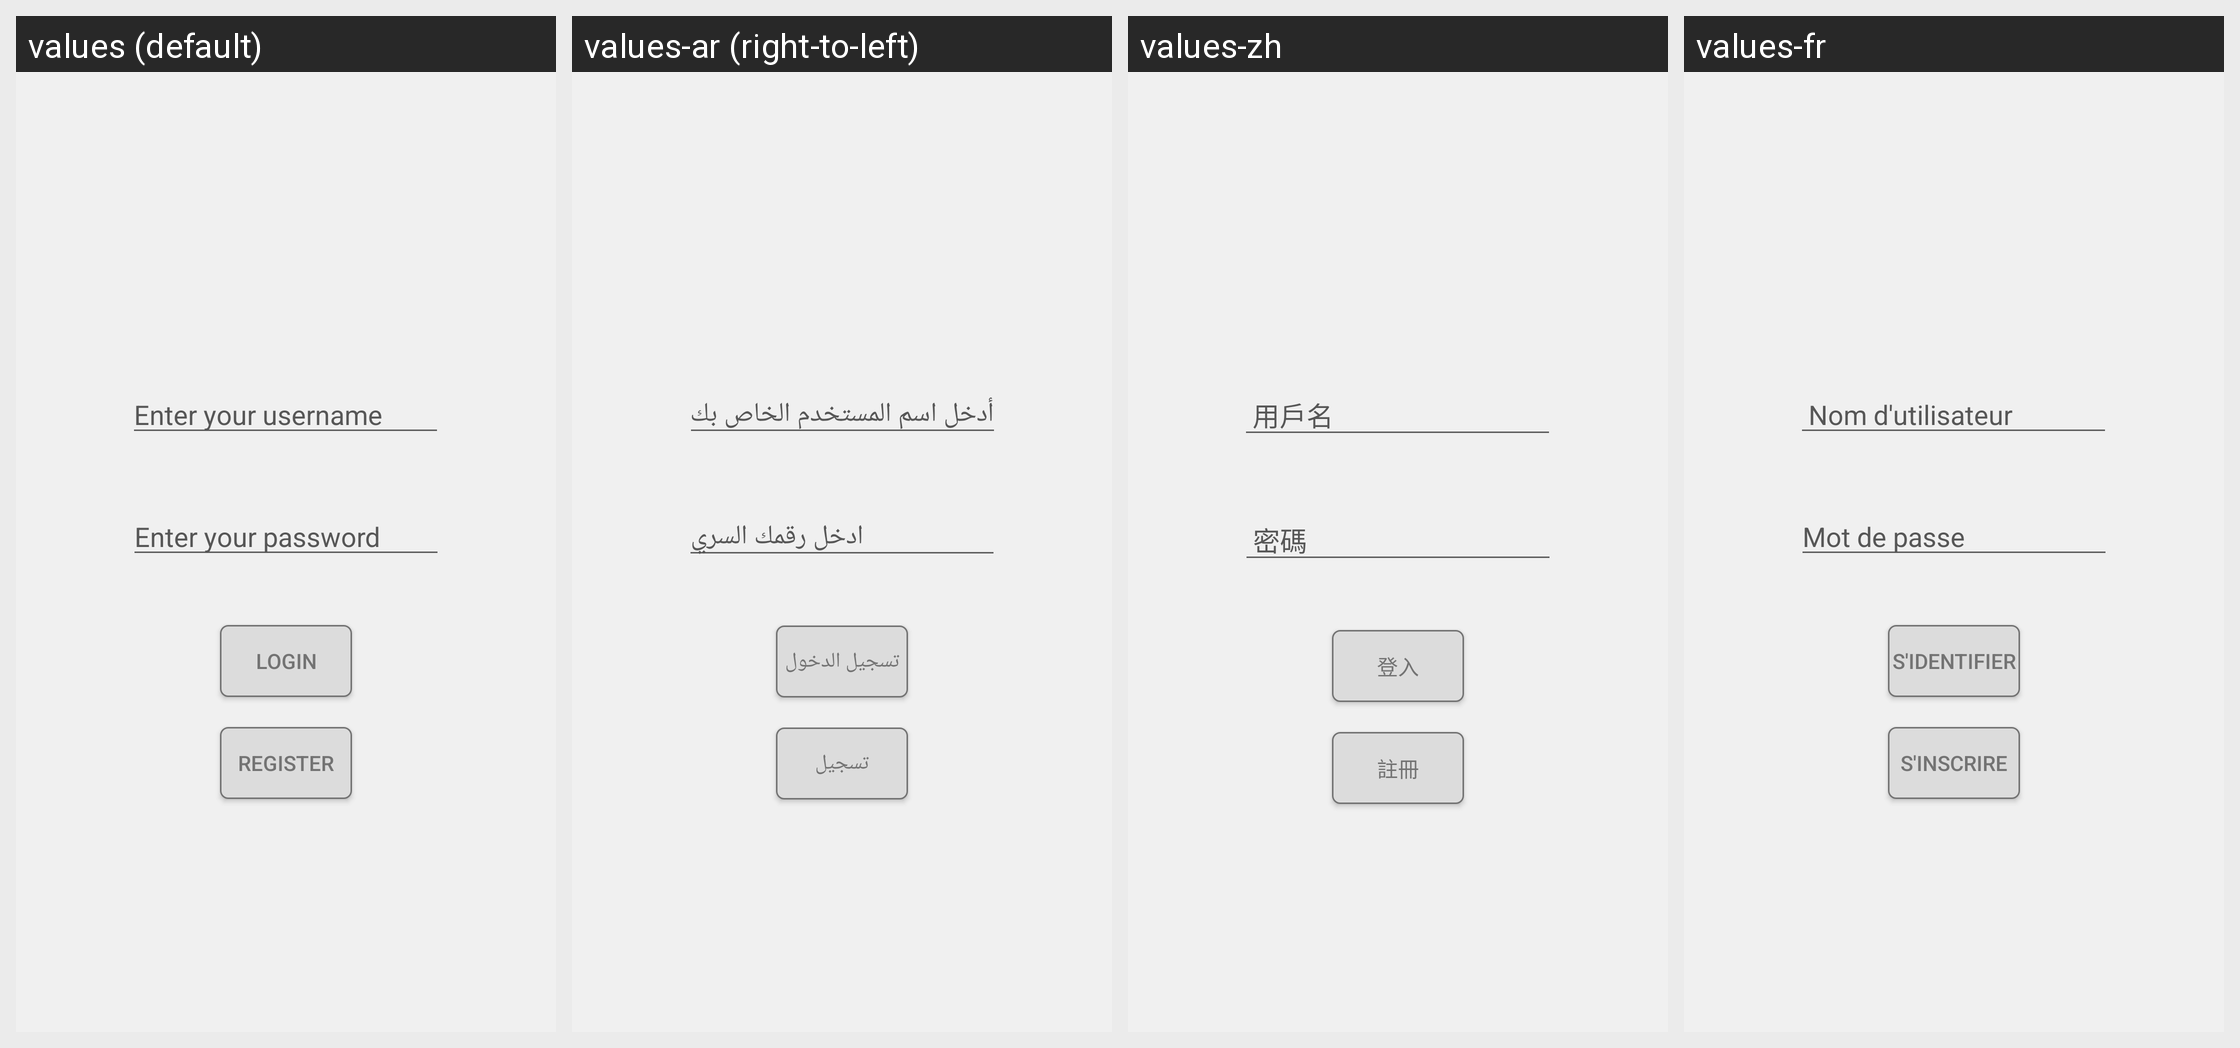

This grid shows one Android layout under several languages. Give, for every string resource on the screen, its name, the default text and each shown locale's text.
Android screen res/layout/activity_login.xml rendered under 4 locales, left to right: values (default), values-ar (right-to-left), values-zh, values-fr. Device: Nexus 5 (rendered at 1080×1920; each locale shown at half size, 540×960, under a caption strip naming it); theme LightDefaultTheme.
Other locales in the repository, not shown: values-de, values-iw.
Strings drawn on this screen, with the default value and each locale's value (text and hints the layout hard-codes, and strings that could not be matched under every locale, appear in the picture but are not listed):

login_button
  values: login
  values-ar: تسجيل الدخول
  values-zh: 登入
  values-fr: S'identifier

username
  values: Enter your username
  values-ar: أدخل اسم المستخدم الخاص بك
  values-zh:  用戶名
  values-fr:  Nom d'utilisateur

password
  values: Enter your password
  values-ar: ادخل رقمك السري
  values-zh:  密碼
  values-fr: Mot de passe

register_button
  values: register
  values-ar: تسجيل
  values-zh: 註冊
  values-fr: S'inscrire
